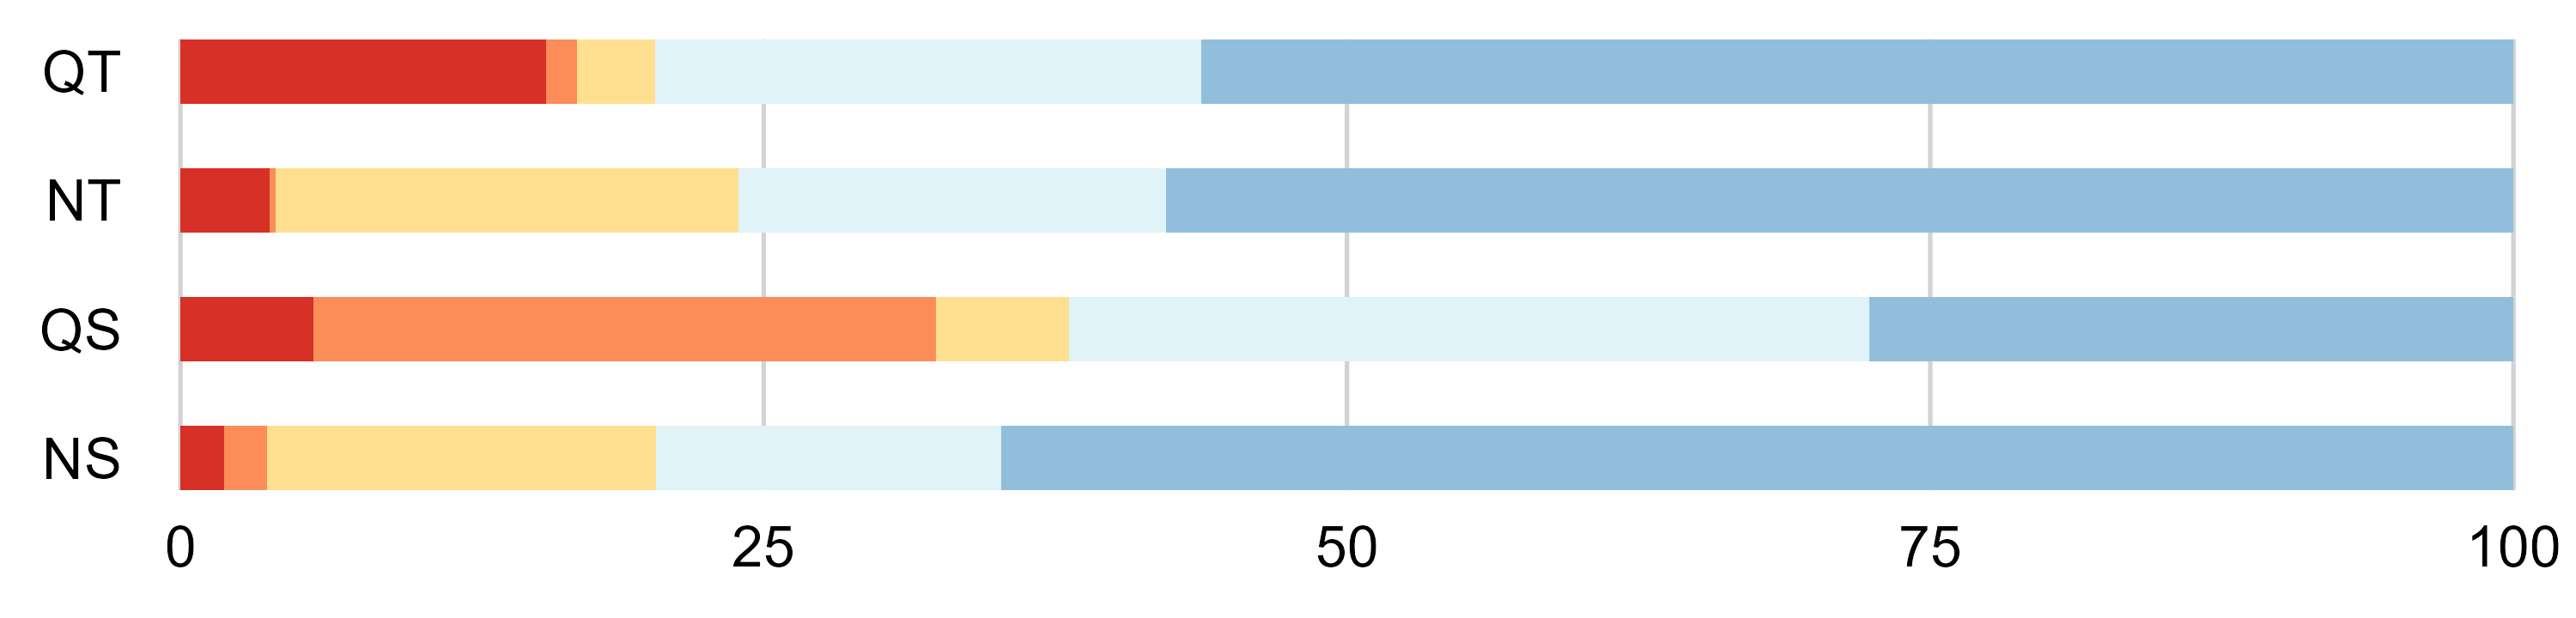

Values plotted in this chart, from the file beside it:
acid_alc, acid, alc, king_cond, group_count, total_count, percentage, position1_groups, position2_groups
NS, N, S, Bacillati, 1, 54, 1.852, amide, alcohol
NS, N, S, Fungi, 9, 54, 16.67, amide, alcohol
NS, N, S, Metazoa, 8, 54, 14.81, amide, alcohol
NS, N, S, Pseudomonadati, 1, 54, 1.852, amide, alcohol
NS, N, S, Viridiplantae, 35, 54, 64.81, amide, alcohol
NT, N, T, Bacillati, 28, 736, 3.804, amide, alcohol
NT, N, T, Fungi, 146, 736, 19.84, amide, alcohol
NT, N, T, Metazoa, 135, 736, 18.34, amide, alcohol
NT, N, T, Pseudomonadati, 2, 736, 0.2717, amide, alcohol
NT, N, T, Viridiplantae, 425, 736, 57.74, amide, alcohol
QS, Q, S, Bacillati, 6, 105, 5.714, amide, alcohol
QS, Q, S, Fungi, 6, 105, 5.714, amide, alcohol
QS, Q, S, Metazoa, 36, 105, 34.29, amide, alcohol
QS, Q, S, Pseudomonadati, 28, 105, 26.67, amide, alcohol
QS, Q, S, Viridiplantae, 29, 105, 27.62, amide, alcohol
QT, Q, T, Bacillati, 191, 1218, 15.68, amide, alcohol
QT, Q, T, Fungi, 41, 1218, 3.366, amide, alcohol
QT, Q, T, Metazoa, 285, 1218, 23.4, amide, alcohol
QT, Q, T, Pseudomonadati, 16, 1218, 1.314, amide, alcohol
QT, Q, T, Viridiplantae, 685, 1218, 56.24, amide, alcohol
